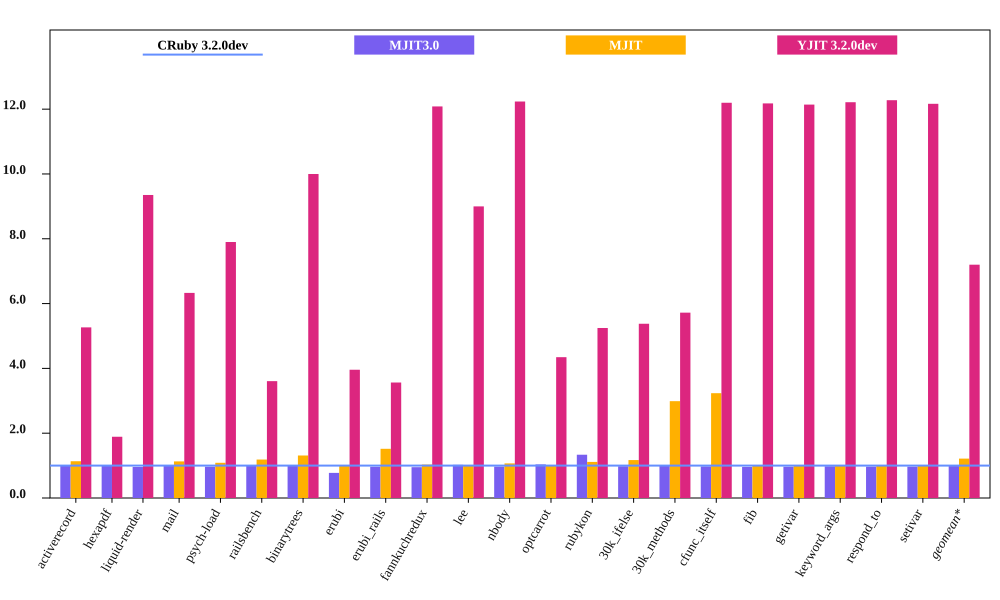

The file beside this chart, header and first rows:
bench, CRuby 3.2.0dev mem (MiB), MJIT3.0 mem (MiB), MJIT mem (MiB), YJIT 3.2.0dev mem (MiB), Inline Code, Outlined Code, YJIT Mem overhead
activerecord, 61.13, 60.97, 69.37, 321.9, 1, 1
hexapdf, 352.8, 349.3, , 666.9, 2, 1
liquid-render, 30.73, 29.4, 34.71, 287.4, 1, 1
mail, 48.36, 48.65, 52.56, 306.1, 1, 1
psych-load, 37.55, 36.28, 44.55, 296.6, 1, 1
railsbench, 103.3, 104.1, 135.5, 372.5, 3, 2
binarytrees, 28.66, 28.29, 28.8, 286.6, 1, 1
erubi, 95.9, 74.31, 145.6, 379.6, 1, 1
erubi_rails, 103.3, 99.58, 106.5, 368.2, 2, 2
fannkuchredux, 23.16, 22.04, 23.47, 279.9, 1, 1
lee, 32.27, 33.04, 34.46, 290.4, 1, 1
nbody, 22.85, 22.16, 23.2, 279.6, 1, 1
optcarrot, 76.67, 79.46, 85.38, 333.2, 1, 1
rubykon, 61.77, 82.5, 72.31, 324.1, 1, 1
30k_ifelse, 64.88, 63.54, 193.9, 348.9, 6, 5
30k_methods, 55.56, 55.79, 179.7, 317.8, 3, 2
cfunc_itself, 22.91, 22.33, 23.17, 279.4, 1, 1
fib, 22.96, 22.02, 23.12, 279.6, 1, 1
getivar, 23.02, 22.24, 23.09, 279.5, 1, 1
keyword_args, 22.89, 22.39, 23.16, 279.5, 1, 1
respond_to, 22.76, 22.03, 23.11, 279.4, 1, 1
setivar, 22.97, 22.24, 23.11, 279.5, 1, 1
